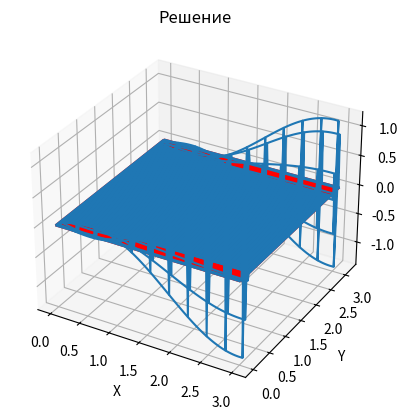

Write the Python code that produced this figure.
import matplotlib.pyplot as plt
import numpy as np
import math as mt
from mpl_toolkits.mplot3d import axes3d
from tqdm import tqdm
import sys

# * Объявим некоторые 
L, T = mt.pi, mt.pi # * x in (0, L) и длина расчетного промежутка по времени 
H = 3 # * y in (0, H) 
N = 100 # * число узлов по x 
M = 100 # * число узлов по y 

hx = L / (N-1) # * шаг по x 
hy = H / (M-1) # * шаг по y 

# J = 2 + round(2 * T * mt.sqrt(1 / hx ** 2 + 1 / hy ** 2))
J = 100

tau =  T / (J-1) # * шаг по t 

# * Задание сетки---------------------------------------------------- 

x = np.linspace(0, L, N-1)
y = np.linspace(0, H, M-1)
t = np.linspace(0, T, J-1)

# * ------------------------------------------------------------------ 
# *  Аналитическое решение-------------------------------------------- 

u = np.zeros((N, M, J))
for j in range(J-1):
    for n in range(N-1):
        for m in range(M-1):
            u[n, m, j] = (np.exp(-4 * t[j]) + 1/17 * 
                          (4 * np.sin(t[j]) - np.cos(t[j]) + np.exp(-4 * t[j]))) * \
                            np.cos(x[n]) * np.sin(y[m] * mt.pi / 3)

# * ----------------------------------------------------------------- 
# * Численное решение------------------------------------------------ 

v, err = np.zeros((N, M, J)), np.zeros((N, M, J)) # * численное решение и погрешность 

# * Начальные условия:
for n in range(N-1):
    for m in range(M-1):
        v[n, m, 0] = np.cos(x[n])

gamma_x = 4 * tau / hx ** 2
gamma_y = 4 * tau / hy ** 2

def F_1(n, m, j):
    return 0.5 * gamma_y * (v[n, m-1, j-1] + v[n, m+1, j-1]) + (1 - gamma_y) * v[n, m, j-1] + 2 * tau * np.cos(x[n]) * np.sin(tau*((j + 1) / 2))

def F_2(n, m, j):
    return 0.5 * gamma_x * (v[n-1, m, j-1] + v[n+1, m, j-1]) + (1 - gamma_x) * v[n, m, j-1] + 2 * tau * np.cos(x[n]) * np.sin(tau*((j + 1) / 2))

def progonka_x(m, j):
    d = np.zeros(N)
    sigma = np.zeros(N)
    d[1] = 0
    sigma[1] = 1
    A = 0.5 * gamma_x
    B = 1 + gamma_x
    C = 0.5 * gamma_x

    for n in range(1, N-1):
        Fm = -F_1(n, m, j)
        d[n+1] = C / (B - A * d[n])
        sigma[n+1] = (Fm + A * sigma[n]) / (B - A * d[n])

    v[N-1, m, j] = sigma[N-2] / (1 - d[N-2])
    
    for n in range(N-1, 0, -1):
        v[n-1, m, j] = d[n] * v[n, m, j] + sigma[n]
        err[n-1, m, j] = v[n-1, m, j] - u[n-1, m, j]
        
def progonka_y(n, j):
    d = np.zeros(M)
    sigma = np.zeros(M)
    d[1] = 0
    sigma[1] = 1
    A = 0.5 * gamma_y
    B = 1 + gamma_y
    C = 0.5 * gamma_y

    for m in range(1, M-1):
        Fm = -F_2(n, m, j)
        d[m+1] = C / (B - A * d[m])
        sigma[m+1] = (Fm + A * sigma[m]) / (B - A * d[m])
        
    v[n, M-1, j] = sigma[M-2] / (1 - d[M-2])
    err[n, M-1, j] = v[n, M-1, j] - u[n, M-1, j]
    for m in range(M-1, 0, -1):
        v[n, m-1, j] = d[m] * v[n, m, j] + sigma[m]
        err[n, m-1, j] = v[n, m-1, j] - u[n, m-1, j]


for j in tqdm(range(1, J-1)): #выполнение расчетов
    for m in range(1, M-1):
        progonka_x(m, j)
    for n in range(1, N-1):
        progonka_y(n, j+1)
        
    # * граничные условия:
    for n in range(N):
        v[n, 1, j] = v[n, 0, j]
        err[n, 0, j] = v[n, 0, j] - u[n, 0, j]
        v[n, M-2, j] = v[n, M-1, j]
        err[n, M-1, j] = v[n, M-1, j] - u[n, M-1, j]

    for m in range(M):
        v[1, m, j] = v[0, m, j]
        err[0, m, j] = v[0, m, j] - u[0, m, j]
        v[N-2, m, j] = v[N-1, m, j] 
        err[N-1, m, j] = v[N-1, m, j] - u[N-1, m, j]

j_ = 10

ym = np.linspace(0, H, num=M)
xn = np.linspace(0, L, num=N)
X, Y = np.meshgrid(xn, ym)
fig = plt.figure()
ax = fig.add_subplot(111, projection='3d')
# print(v.shape, X.shape, Y.shape, v[:, :, j_].shape)
surf_1 = ax.plot_wireframe(Y, X, v[:, :, j_], rstride=10, cstride=1)
surf_2 = ax.plot_wireframe(Y, X, u[:, :, j_], rstride=10, cstride=1, color='r')

plt.title('Решение')
plt.xlabel('X')
plt.ylabel('Y')
plt.show()
